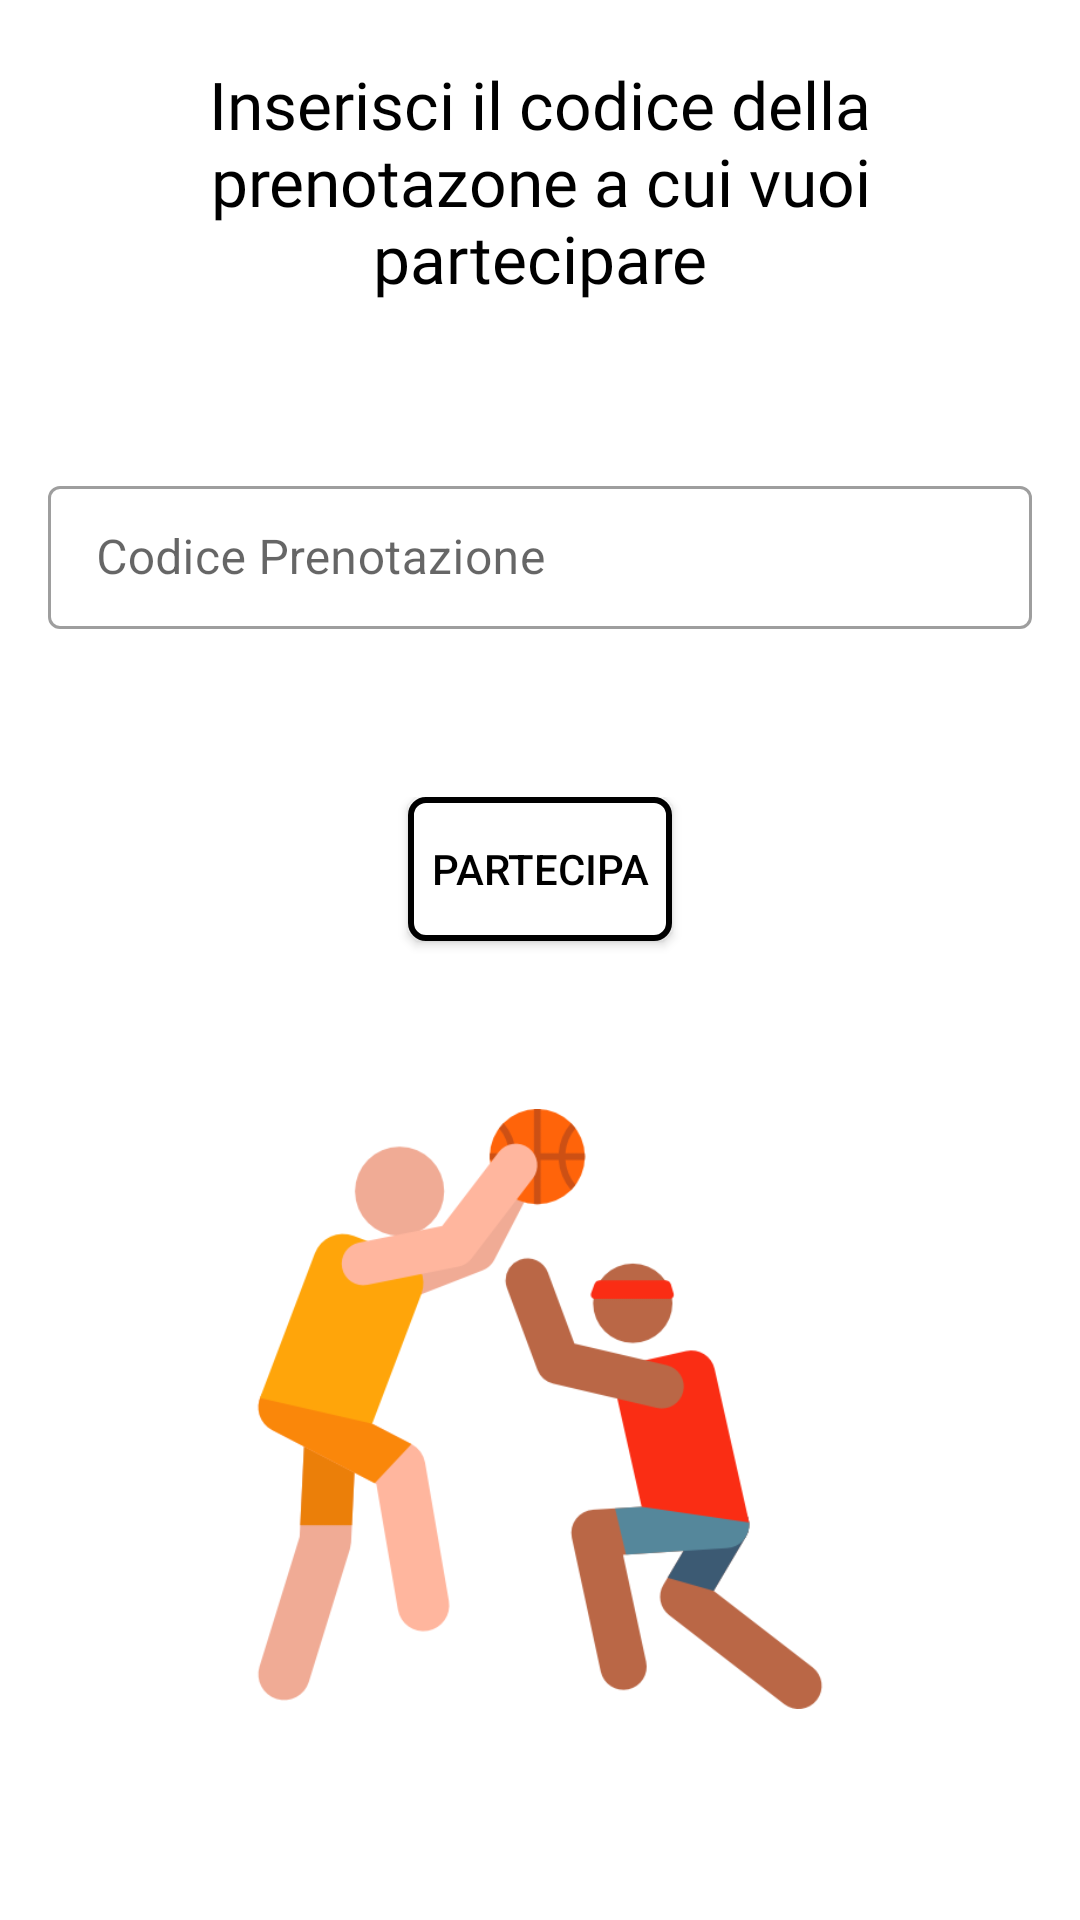

Reconstruct the res/layout file that produces this screen, plus the resources it refers to.
<!-- AndroidManifest.xml: fallback theme Theme.MaterialComponents.DayNight.NoActionBar -->
<!-- res/layout/fragment_partecipa.xml -->
<?xml version="1.0" encoding="utf-8"?>
<FrameLayout
    xmlns:android="http://schemas.android.com/apk/res/android"
    xmlns:app="http://schemas.android.com/apk/res-auto"
    xmlns:tools="http://schemas.android.com/tools"
    android:layout_width="match_parent"
    android:layout_height="match_parent"
    tools:context=".View.Partecipa">

    <LinearLayout
        android:layout_width="match_parent"
        android:layout_height="match_parent"
        android:orientation="vertical">

        <LinearLayout
            android:layout_width="match_parent"
            android:layout_height="wrap_content"
            android:orientation="horizontal"
            android:layout_weight="0.8">

            <Space
                android:layout_width="match_parent"
                android:layout_height="match_parent"
                android:layout_weight="0.9"/>

            <TextView
                android:layout_width="match_parent"
                android:layout_height="wrap_content"
                android:layout_marginTop="20dp"
                android:text="Inserisci il codice della prenotazone a cui vuoi partecipare"
                android:textAlignment="center"
                android:fontFamily="@font/open_sans_condensed_bold"
                android:textAppearance="@style/TextAppearance.AppCompat.Body2"
                android:textColor="#000000"
                android:textSize="22sp"
                android:layout_weight="0.1"/>

            <Space
                android:layout_width="match_parent"
                android:layout_height="match_parent"
                android:layout_weight="0.9"/>


        </LinearLayout>

        <LinearLayout
            android:layout_width="match_parent"
            android:layout_height="wrap_content"
            android:orientation="vertical"
            android:layout_weight="0.8">

            <com.google.android.material.textfield.TextInputLayout
                android:layout_width="match_parent"
                android:layout_height="wrap_content"
                android:layout_marginLeft="16dp"
                android:layout_marginRight="16dp"
                android:hint="Codice Prenotazione"
                style="@style/Widget.MaterialComponents.TextInputLayout.OutlinedBox.Dense">

                <com.google.android.material.textfield.TextInputEditText
                    android:id="@+id/codicePrenotazione"
                    android:inputType="text"
                    android:layout_width="match_parent"
                    android:layout_height="wrap_content"
                    android:textAlignment="center"/>

            </com.google.android.material.textfield.TextInputLayout>


        </LinearLayout>


        <LinearLayout
            android:layout_width="match_parent"
            android:layout_height="wrap_content"
            android:orientation="vertical"
            android:layout_weight="0.8">

            <Button
                android:id="@+id/partecipaBtn"
                android:layout_width="wrap_content"
                android:layout_gravity="center"
                android:background="@drawable/btn_custom"
                android:layout_height="wrap_content"
                android:text="Partecipa"
                android:textColor="#000"
                app:backgroundTint="@null"/>


        </LinearLayout>

        <LinearLayout
            android:layout_width="match_parent"
            android:layout_height="wrap_content"
            android:orientation="vertical"
            android:layout_weight="1">

            <ImageView
                android:layout_gravity="center"
                android:layout_width="200dp"
                android:layout_height="200dp"
                android:src="@drawable/basketball_player"/>


        </LinearLayout>




    </LinearLayout>



</FrameLayout>
<!-- resources referenced by this layout -->
<resources>
  <!-- drawable basketball_player: png bitmap (drawable, 28971 bytes) -->
  <!-- drawable btn_custom (drawable) -->
  <?xml version="1.0" encoding="utf-8"?>
  <ripple xmlns:android="http://schemas.android.com/apk/res/android"
      android:color="@color/gray">
      <item>
          <shape android:shape="rectangle">
  
              <solid android:color="@color/white"/>
              <stroke android:width="2dp" android:color="@color/black" />
              <corners android:radius="5dp" />
          </shape>
  
      </item>
  </ripple>
  <color name="gray">#969FAA</color>
  <color name="white">#FFFFFFFF</color>
  <color name="black">#FF000000</color>
</resources>
